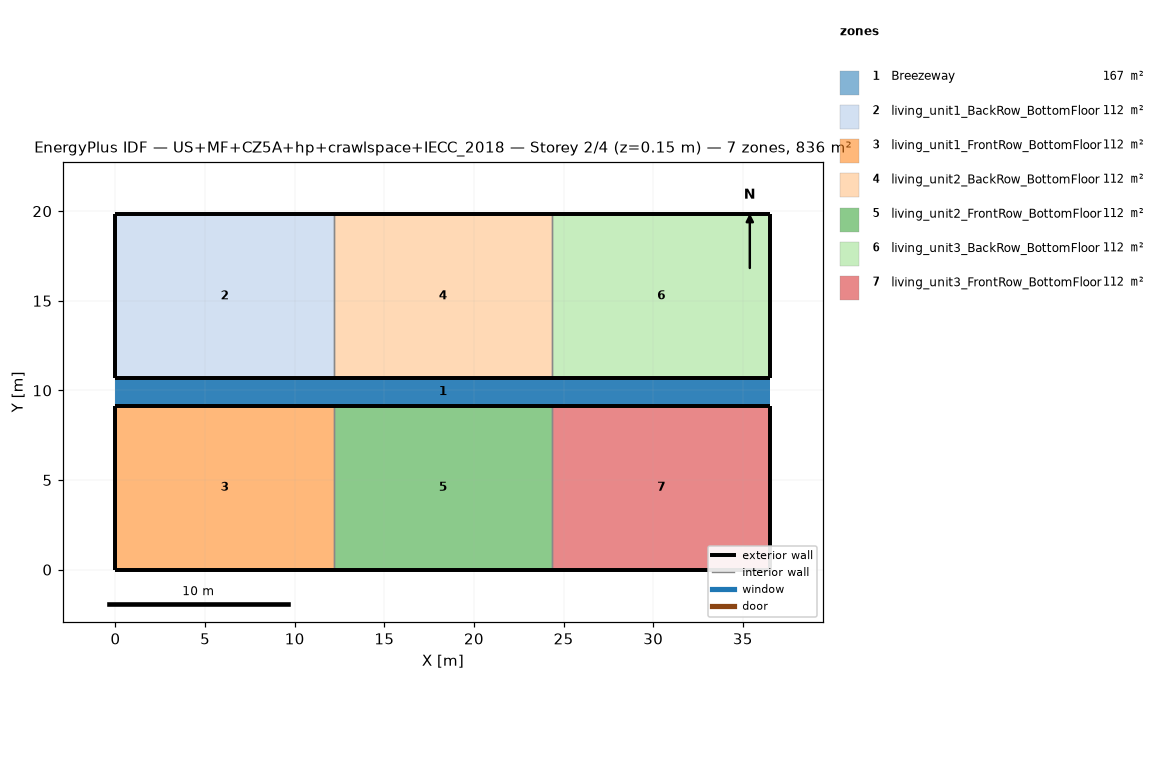
=== STOREY PLAN SPEC (per zone: floor XY polygon, exterior-wall plan segments, windows/doors) ===
zone 1: Breezeway  (167.0 m²)
  floor: (36.54, 9.16) (0.00, 9.16) (0.00, 10.68) (36.54, 10.68)
  floor: (36.54, 9.16) (0.00, 9.16) (0.00, 10.68) (36.54, 10.68)
  floor: (36.54, 9.16) (0.00, 9.16) (0.00, 10.68) (36.54, 10.68)
zone 2: living_unit1_BackRow_BottomFloor  (111.5 m²)
  floor: (12.18, 10.68) (0.00, 10.68) (0.00, 19.84) (12.18, 19.84)
  exterior wall: (0.00, 10.68) – (12.18, 10.68)  [12.2 m]
  exterior wall: (12.18, 19.84) – (0.00, 19.84)  [12.2 m]
  exterior wall: (0.00, 19.84) – (0.00, 10.68)  [9.2 m]
  interior walls: 1
zone 3: living_unit1_FrontRow_BottomFloor  (111.5 m²)
  floor: (12.18, 0.00) (0.00, 0.00) (0.00, 9.16) (12.18, 9.16)
  exterior wall: (0.00, 0.00) – (12.18, 0.00)  [12.2 m]
  exterior wall: (12.18, 9.16) – (0.00, 9.16)  [12.2 m]
  exterior wall: (0.00, 9.16) – (0.00, 0.00)  [9.2 m]
  interior walls: 1
zone 4: living_unit2_BackRow_BottomFloor  (111.5 m²)
  floor: (24.36, 10.68) (12.18, 10.68) (12.18, 19.84) (24.36, 19.84)
  exterior wall: (12.18, 10.68) – (24.36, 10.68)  [12.2 m]
  exterior wall: (24.36, 19.84) – (12.18, 19.84)  [12.2 m]
  interior walls: 2
zone 5: living_unit2_FrontRow_BottomFloor  (111.5 m²)
  floor: (24.36, 0.00) (12.18, 0.00) (12.18, 9.16) (24.36, 9.16)
  exterior wall: (12.18, 0.00) – (24.36, 0.00)  [12.2 m]
  exterior wall: (24.36, 9.16) – (12.18, 9.16)  [12.2 m]
  interior walls: 2
zone 6: living_unit3_BackRow_BottomFloor  (111.5 m²)
  floor: (36.54, 10.68) (24.36, 10.68) (24.36, 19.84) (36.54, 19.84)
  exterior wall: (24.36, 10.68) – (36.54, 10.68)  [12.2 m]
  exterior wall: (36.54, 10.68) – (36.54, 19.84)  [9.2 m]
  exterior wall: (36.54, 19.84) – (24.36, 19.84)  [12.2 m]
  interior walls: 1
zone 7: living_unit3_FrontRow_BottomFloor  (111.5 m²)
  floor: (36.54, 0.00) (24.36, 0.00) (24.36, 9.16) (36.54, 9.16)
  exterior wall: (24.36, 0.00) – (36.54, 0.00)  [12.2 m]
  exterior wall: (36.54, 0.00) – (36.54, 9.16)  [9.2 m]
  exterior wall: (36.54, 9.16) – (24.36, 9.16)  [12.2 m]
  interior walls: 1

=== DERIVED (storey summary) ===
Building: US+MF+CZ5A+hp+crawlspace+IECC_2018
Storey: 2 of 4  (floor level z = 0.15 m)
Storey gross floor area: 836.2 m²
Zones on this storey: 7
  - Breezeway: floor 167.0 m²
  - living_unit1_BackRow_BottomFloor: floor 111.5 m²; exterior wall 33.5 m (86.9 m²); WWR 0.0%
  - living_unit1_FrontRow_BottomFloor: floor 111.5 m²; exterior wall 33.5 m (86.9 m²); WWR 0.0%
  - living_unit2_BackRow_BottomFloor: floor 111.5 m²; exterior wall 24.4 m (63.1 m²); WWR 0.0%
  - living_unit2_FrontRow_BottomFloor: floor 111.5 m²; exterior wall 24.4 m (63.1 m²); WWR 0.0%
  - living_unit3_BackRow_BottomFloor: floor 111.5 m²; exterior wall 33.5 m (86.9 m²); WWR 0.0%
  - living_unit3_FrontRow_BottomFloor: floor 111.5 m²; exterior wall 33.5 m (86.9 m²); WWR 0.0%
Zone adjacency (shared interzone walls):
  - living_unit1_BackRow_BottomFloor ↔ living_unit2_BackRow_BottomFloor
  - living_unit1_FrontRow_BottomFloor ↔ living_unit2_FrontRow_BottomFloor
  - living_unit2_BackRow_BottomFloor ↔ living_unit3_BackRow_BottomFloor
  - living_unit2_FrontRow_BottomFloor ↔ living_unit3_FrontRow_BottomFloor